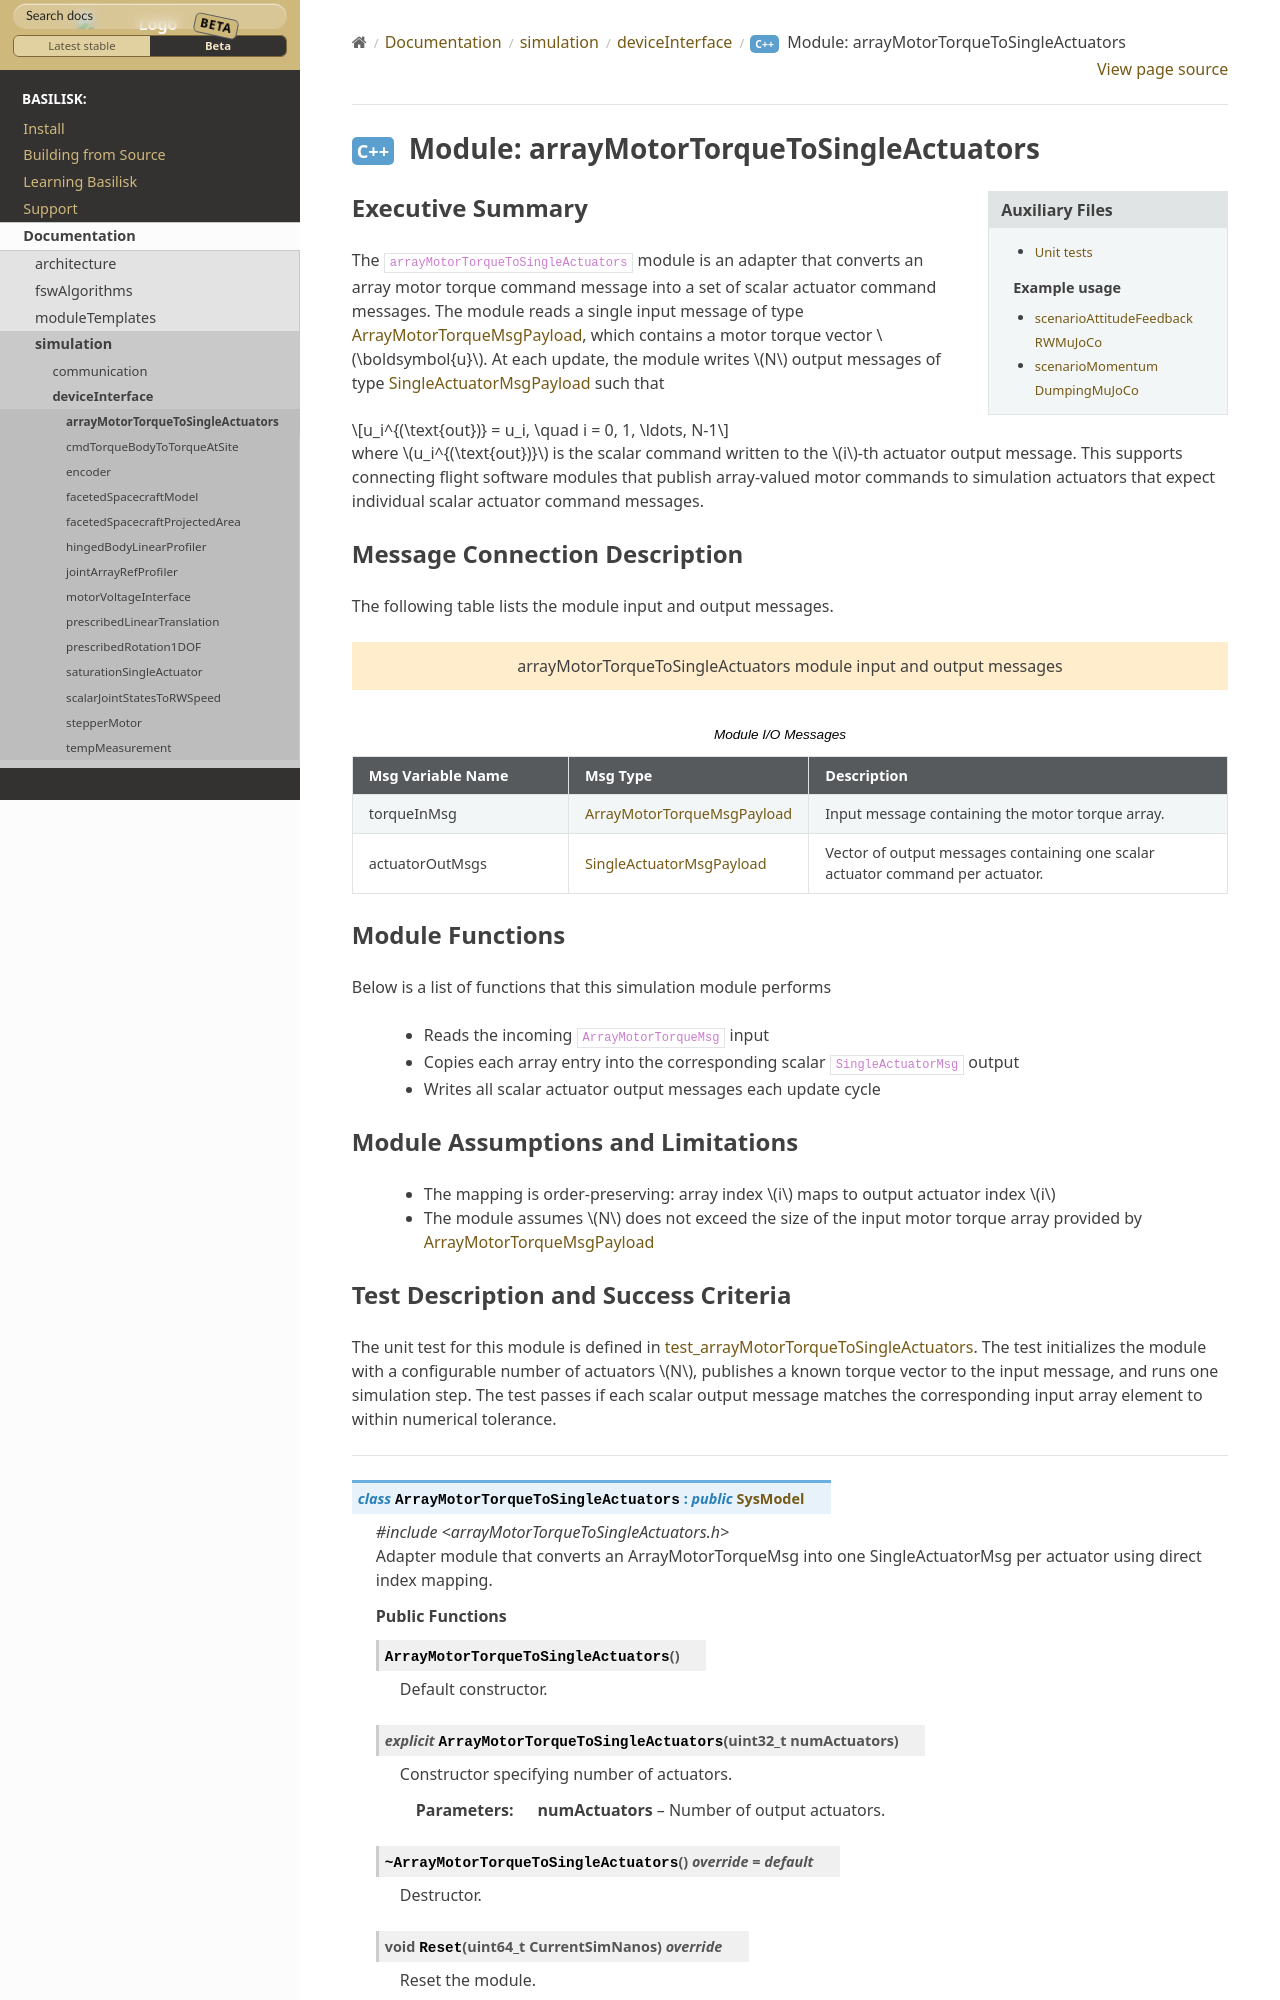

repository: AVSLab/basilisk · page: develop/Documentation/simulation/deviceInterface/arrayMotorTorqueToSingleActuators/arrayMotorTorqueToSingleActuators.html · generator: sphinx

Executive Summary
-----------------
The ``arrayMotorTorqueToSingleActuators`` module is an adapter that converts an array motor torque command message into a
set of scalar actuator command messages. The module reads a single input message of type
:ref:`ArrayMotorTorqueMsgPayload`, which contains a motor torque vector :math:`\boldsymbol{u}`. At each update, the
module writes :math:`N` output messages of type :ref:`SingleActuatorMsgPayload` such that

.. math::
    u_i^{(\text{out})} = u_i, \quad i = 0, 1, \ldots, N-1

where :math:`u_i^{(\text{out})}` is the scalar command written to the :math:`i`-th actuator output message. This supports
connecting flight software modules that publish array-valued motor commands to simulation actuators that expect
individual scalar actuator command messages.

Message Connection Description
------------------------------
The following table lists the module input and output messages.

.. bsk-module-io:: arrayMotorTorqueToSingleActuators
    :caption: Module I/O Messages

    input torqueInMsg ArrayMotorTorqueMsgPayload
        Input message containing the motor torque array.
    output actuatorOutMsgs SingleActuatorMsgPayload
        Vector of output messages containing one scalar actuator command per actuator.
